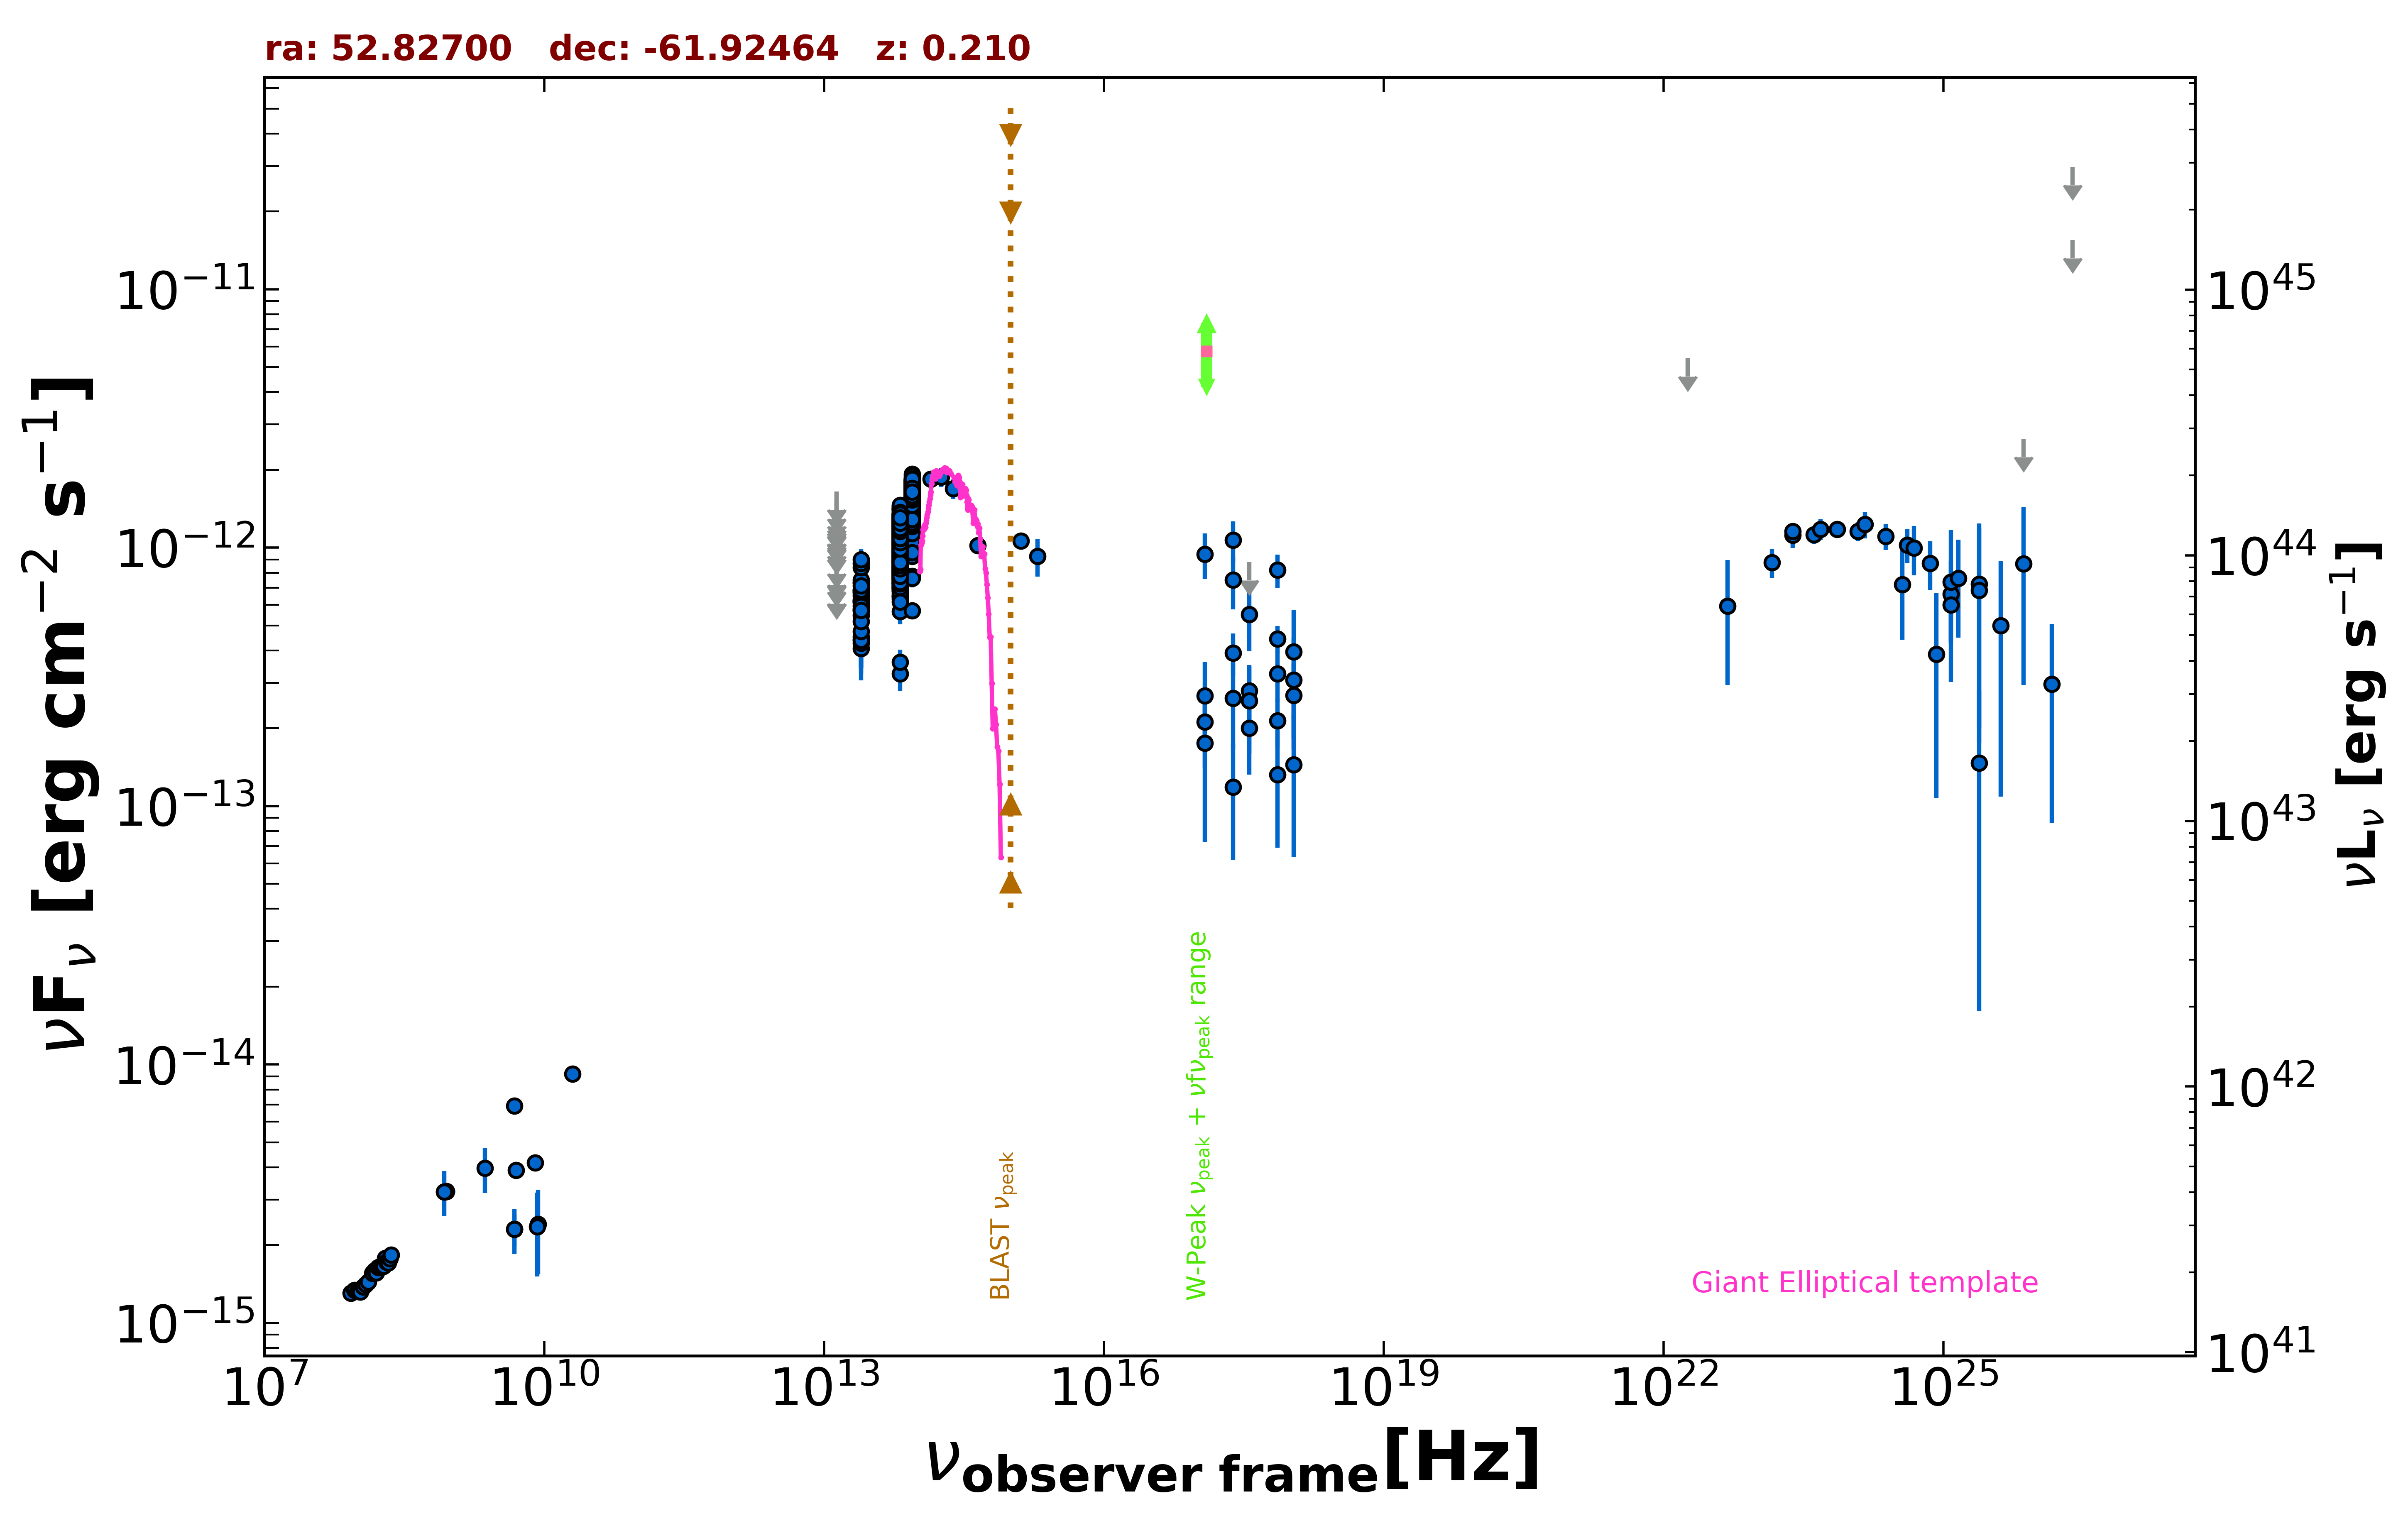

The data file committed next to this chart (first rows):
freq., flux, err_flux, MJD_start, MJD_end, flag, catalog, reference
8.870e+08, 3.231e-15, 2.305e-16, 55000, 55000, , RACS, Hale et al. 2021  PASA  38  e058
8.870e+08, 3.231e-15, 2.305e-16, 55000, 55000, , RACS, Hale et al. 2021  PASA  38  e058
8.870e+08, 3.231e-15, 2.305e-16, 55000, 55000, , RACS, Hale et al. 2021  PASA  38  e058
8.430e+08, 3.219e-15, 9.700e-17, 55000, 55000, , SUMSS, Manch et al. 2003  MNRAS  342  1117
2.418e+17, 1.069e-12, 1.923e-13, 55000, 55000, , RASS, Boller et al. 2016  A&A  103  1
2.418e+17, 3.915e-13, 7.380e-14, 56413, 58491, , 1OUSX, Giommi et al. in preparation
3.627e+17, 2.797e-13, 6.550e-14, 56413, 58491, , 1OUSX, Giommi et al. in preparation
7.253e+17, 4.433e-13, 5.430e-14, 56413, 58491, , 1OUSX, Giommi et al. in preparation
1.088e+18, 2.684e-13, 8.610e-14, 56413, 58491, , 1OUSX, Giommi et al. in preparation
7.253e+17, 2.141e-13, 4.675e-14, 55000, 55000, , 2SXPS, Evans et al. 2020  ApJS  247  54
1.209e+17, 2.114e-13, 7.065e-14, 55000, 55000, , 2SXPS, Evans et al. 2020  ApJS  247  54
3.627e+17, 2.006e-13, 6.845e-14, 55000, 55000, , 2SXPS, Evans et al. 2020  ApJS  247  54
1.088e+18, 1.445e-13, 8.119e-14, 55000, 55000, , 2SXPS, Evans et al. 2020  ApJS  247  54
5.000e+09, 3.900e-15, 2.000e-16, 55000, 55000, , AT20G, Murphy et al. 2010  MNRAS  402  2403
8.000e+09, 4.160e-15, 2.400e-16, 55000, 55000, , AT20G, Murphy et al. 2010  MNRAS  402  2403
2.000e+10, 9.200e-15, 4.000e-16, 55000, 55000, , AT20G, Murphy et al. 2010  MNRAS  402  2403
4.800e+09, 2.304e-15, 3.360e-16, 55000, 55000, , ATPMN, McConnell et al. 2012  MNRAS  422  1527
8.600e+09, 2.408e-15, 8.600e-16, 55000, 55000, , ATPMN, McConnell et al. 2012  MNRAS  422  1527
4.800e+09, 6.912e-15, 4.800e-16, 55000, 55000, , PMN, Griffith et al. 1993-1996  VizieR  VIII/…
1.389e+14, 1.841e-12, 1.355e-13, 55000, 55000, , 2MASS, Skrutskie et al. 2006  AJ  131  1163
1.804e+14, 1.880e-12, 1.595e-13, 55000, 55000, , 2MASS, Skrutskie et al. 2006  AJ  131  1163
2.427e+14, 1.691e-12, 1.480e-13, 55000, 55000, , 2MASS, Skrutskie et al. 2006  AJ  131  1163
8.817e+13, 1.401e-12, 3.500e-15, 55000, 55000, , UNWISE, Schlafly et al. 2019  ApJS  240  30
6.517e+13, 1.081e-12, 4.000e-15, 55000, 55000, , UNWISE, Schlafly et al. 2019  ApJS  240  30
8.817e+13, 1.686e-12, 3.550e-14, 55000, 55000, , WISE, Wright et al. 2010  AJ  140  1868
6.517e+13, 1.264e-12, 2.550e-14, 55000, 55000, , WISE, Wright et al. 2010  AJ  140  1868
2.498e+13, 6.228e-13, 2.980e-14, 55000, 55000, , WISE, Wright et al. 2010  AJ  140  1868
1.363e+13, 5.277e-13, 8.735e-14, 55000, 55000, , WISE, Wright et al. 2010  AJ  140  1868
8.817e+13, 1.230e-12, 4.300e-14, 56833, 56833, , NEOWISE, Mainzer et al. 2014  ApJ  792  30
6.517e+13, 8.186e-13, 4.830e-14, 56833, 56833, , NEOWISE, Mainzer et al. 2014  ApJ  792  30
8.817e+13, 1.383e-12, 5.000e-14, 56833, 56833, , NEOWISE, Mainzer et al. 2014  ApJ  792  30
6.517e+13, 8.787e-13, 5.185e-14, 56833, 56833, , NEOWISE, Mainzer et al. 2014  ApJ  792  30
8.817e+13, 1.344e-12, 4.200e-14, 56832, 56832, , NEOWISE, Mainzer et al. 2014  ApJ  792  30
6.517e+13, 8.942e-13, 4.120e-14, 56832, 56832, , NEOWISE, Mainzer et al. 2014  ApJ  792  30
8.817e+13, 1.349e-12, 4.350e-14, 56831, 56831, , NEOWISE, Mainzer et al. 2014  ApJ  792  30
6.517e+13, 1.006e-12, 4.750e-14, 56831, 56831, , NEOWISE, Mainzer et al. 2014  ApJ  792  30
8.817e+13, 1.353e-12, 4.250e-14, 56833, 56833, , NEOWISE, Mainzer et al. 2014  ApJ  792  30
6.517e+13, 9.295e-13, 4.455e-14, 56833, 56833, , NEOWISE, Mainzer et al. 2014  ApJ  792  30
8.817e+13, 1.355e-12, 4.400e-14, 56833, 56833, , NEOWISE, Mainzer et al. 2014  ApJ  792  30
6.517e+13, 1.042e-12, 6.135e-14, 56833, 56833, , NEOWISE, Mainzer et al. 2014  ApJ  792  30
8.817e+13, 1.329e-12, 5.350e-14, 56832, 56832, , NEOWISE, Mainzer et al. 2014  ApJ  792  30
6.517e+13, 9.987e-13, 5.175e-14, 56832, 56832, , NEOWISE, Mainzer et al. 2014  ApJ  792  30
8.817e+13, 1.315e-12, 4.250e-14, 56833, 56833, , NEOWISE, Mainzer et al. 2014  ApJ  792  30
6.517e+13, 1.002e-12, 5.010e-14, 56833, 56833, , NEOWISE, Mainzer et al. 2014  ApJ  792  30
8.817e+13, 1.343e-12, 4.050e-14, 56832, 56832, , NEOWISE, Mainzer et al. 2014  ApJ  792  30
6.517e+13, 8.299e-13, 6.810e-14, 56832, 56832, , NEOWISE, Mainzer et al. 2014  ApJ  792  30
8.817e+13, 1.398e-12, 4.500e-14, 56833, 56833, , NEOWISE, Mainzer et al. 2014  ApJ  792  30
6.517e+13, 9.235e-13, 5.275e-14, 56833, 56833, , NEOWISE, Mainzer et al. 2014  ApJ  792  30
8.817e+13, 1.347e-12, 4.850e-14, 56832, 56832, , NEOWISE, Mainzer et al. 2014  ApJ  792  30
6.517e+13, 8.803e-13, 4.380e-14, 56832, 56832, , NEOWISE, Mainzer et al. 2014  ApJ  792  30
8.817e+13, 1.408e-12, 4.150e-14, 56831, 56831, , NEOWISE, Mainzer et al. 2014  ApJ  792  30
6.517e+13, 1.017e-12, 4.865e-14, 56831, 56831, , NEOWISE, Mainzer et al. 2014  ApJ  792  30
8.817e+13, 1.355e-12, 4.850e-14, 56833, 56833, , NEOWISE, Mainzer et al. 2014  ApJ  792  30
6.517e+13, 9.932e-13, 4.480e-14, 56833, 56833, , NEOWISE, Mainzer et al. 2014  ApJ  792  30
8.817e+13, 1.297e-12, 4.450e-14, 56833, 56833, , NEOWISE, Mainzer et al. 2014  ApJ  792  30
6.517e+13, 8.571e-13, 4.895e-14, 56833, 56833, , NEOWISE, Mainzer et al. 2014  ApJ  792  30
8.817e+13, 1.456e-12, 5.950e-14, 56831, 56831, , NEOWISE, Mainzer et al. 2014  ApJ  792  30
6.517e+13, 9.832e-13, 4.460e-14, 56831, 56831, , NEOWISE, Mainzer et al. 2014  ApJ  792  30
8.817e+13, 1.398e-12, 6.400e-14, 56833, 56833, , NEOWISE, Mainzer et al. 2014  ApJ  792  30
6.517e+13, 8.820e-13, 4.550e-14, 56833, 56833, , NEOWISE, Mainzer et al. 2014  ApJ  792  30
... 1,558 more rows
